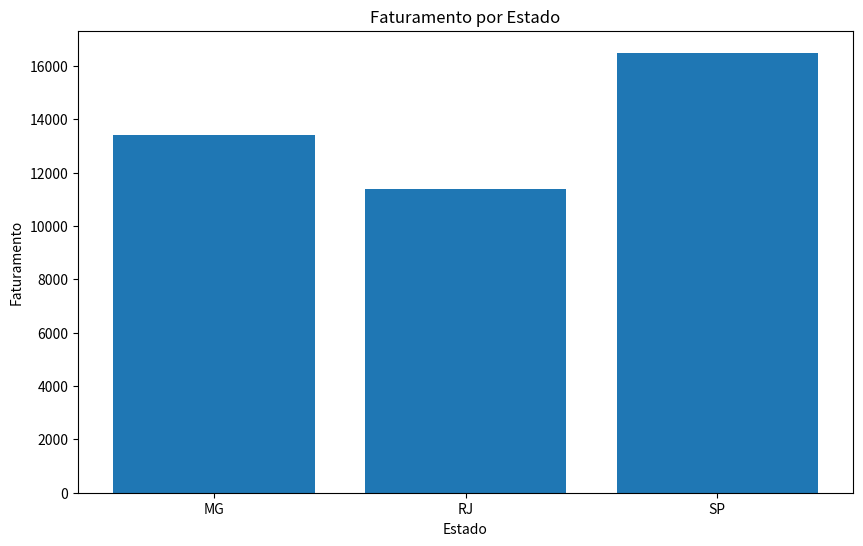

Source code (Python):
import pandas as pd
import matplotlib.pyplot as plt

# Crie um DataFrame de exemplo com informações de faturamento e estados.
data = {
    'Estado': ['SP', 'RJ', 'MG', 'SP', 'RJ', 'MG', 'SP', 'RJ', 'MG'],
    'Faturamento': [5000, 3500, 4200, 6000, 4100, 4800, 5500, 3800, 4400]
}

df = pd.DataFrame(data)

faturamento_por_estado = df.groupby('Estado')['Faturamento'].sum().reset_index()

plt.figure(figsize=(10, 6))
plt.bar(faturamento_por_estado['Estado'], faturamento_por_estado['Faturamento'])
plt.xlabel('Estado')
plt.ylabel('Faturamento')
plt.title('Faturamento por Estado')
plt.show()
